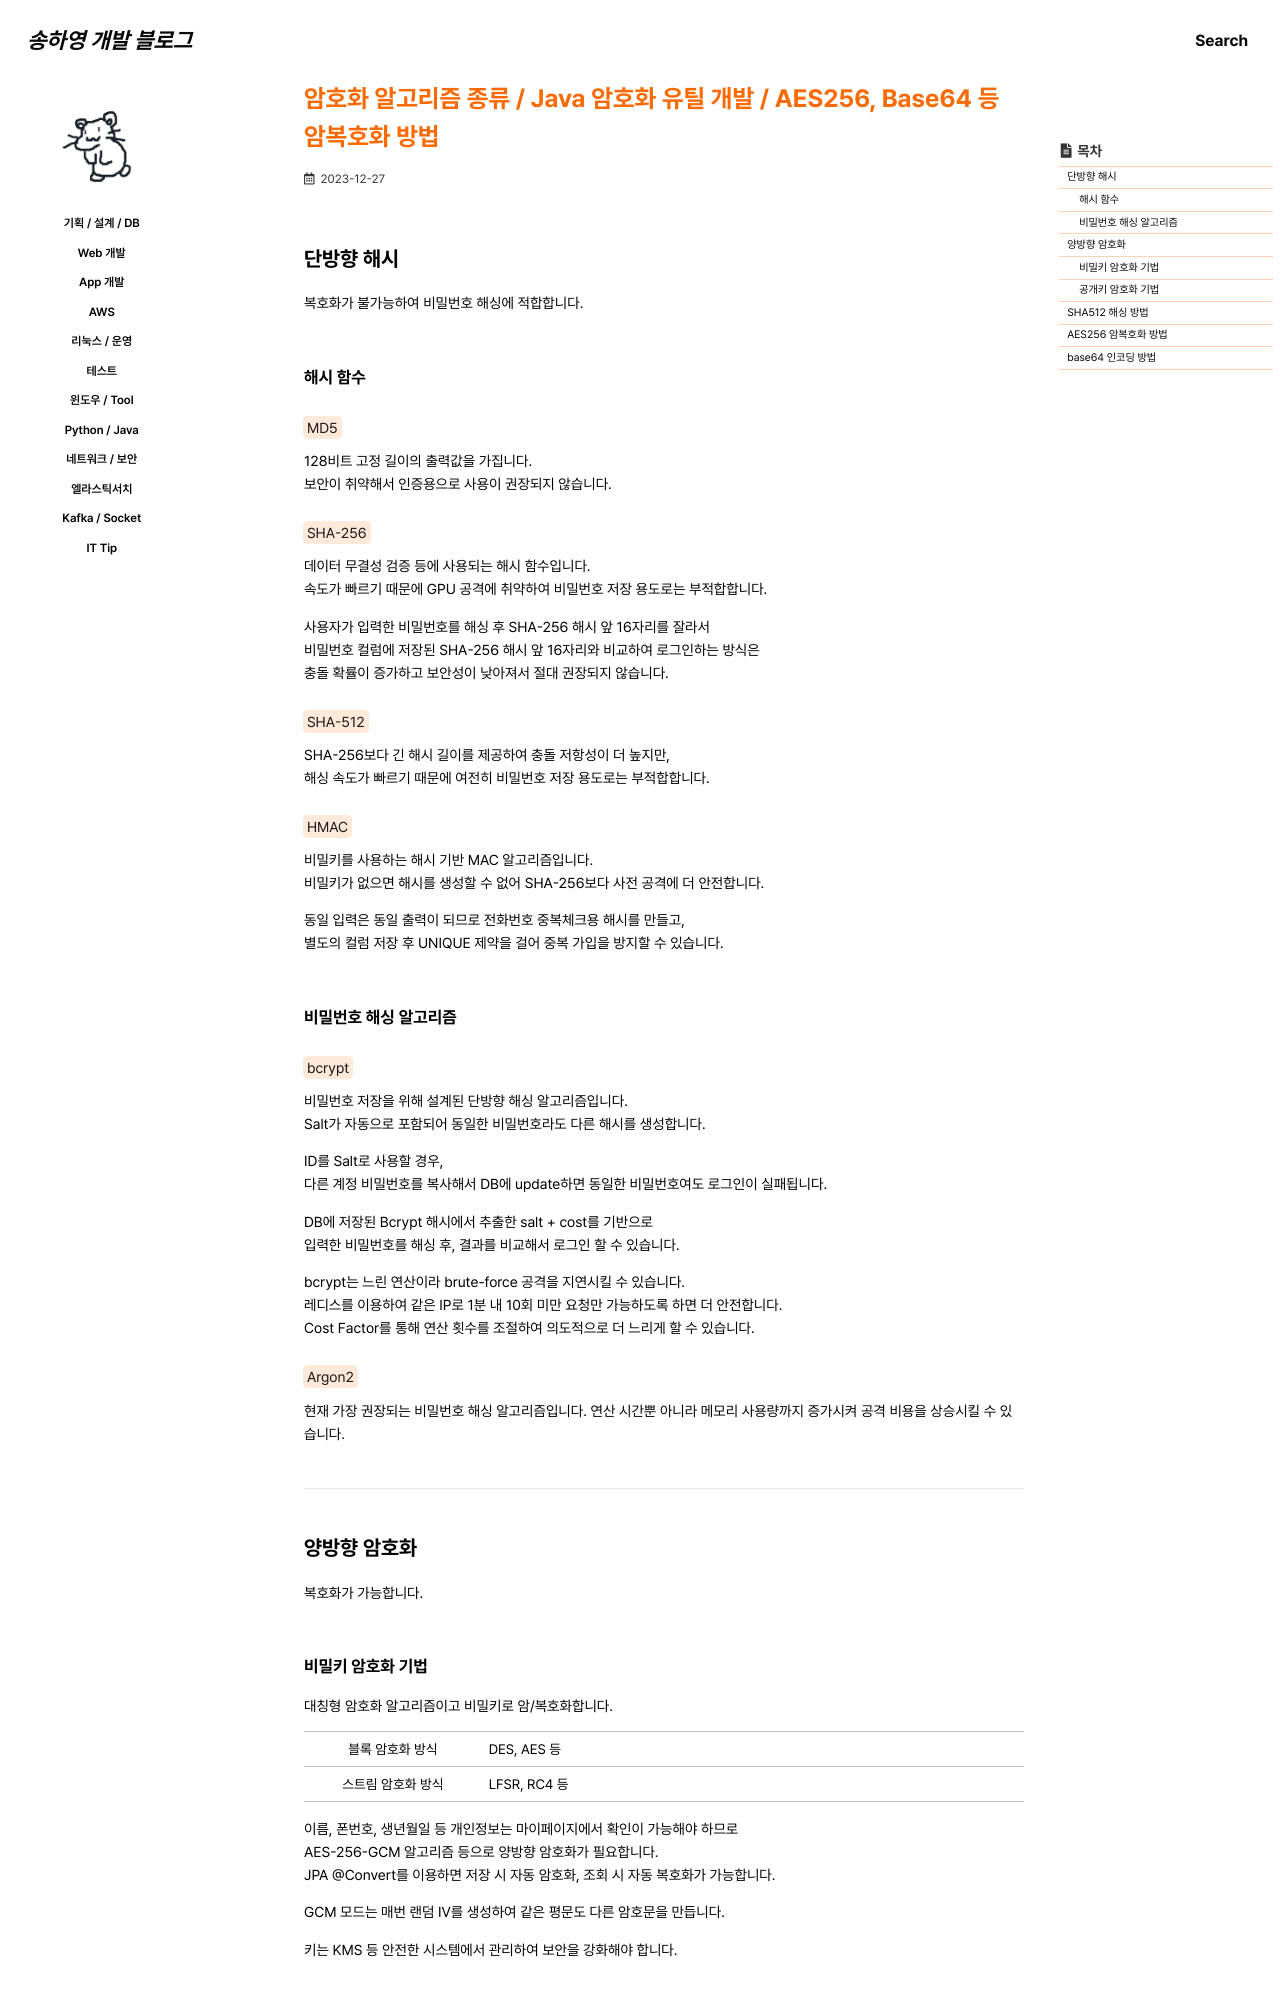

repository: 0songha0/0songha0.github.io · page: web-dev/2023-12-27-1.html · generator: jekyll

---
title: "암호화 알고리즘 종류 / Java 암호화 유틸 개발 / AES256, Base64 등 암복호화 방법"
excerpt: ""

categories:
   - web-dev
tags:
  - []

permalink: /web-dev/2023-12-27-1

toc: true
toc_sticky: true
 
date: 2023-12-27
last_modified_at: 2023-12-27
---

## 단방향 해시

복호화가 불가능하여 비밀번호 해싱에 적합합니다.

### 해시 함수

<mark>MD5</mark>  
128비트 고정 길이의 출력값을 가집니다.  
보안이 취약해서 인증용으로 사용이 권장되지 않습니다.

<mark>SHA-256</mark>  
데이터 무결성 검증 등에 사용되는 해시 함수입니다.  
속도가 빠르기 때문에 GPU 공격에 취약하여 비밀번호 저장 용도로는 부적합합니다.

사용자가 입력한 비밀번호를 해싱 후 SHA-256 해시 앞 16자리를 잘라서  
비밀번호 컬럼에 저장된 SHA-256 해시 앞 16자리와 비교하여 로그인하는 방식은  
충돌 확률이 증가하고 보안성이 낮아져서 절대 권장되지 않습니다.

<mark>SHA-512</mark>  
SHA-256보다 긴 해시 길이를 제공하여 충돌 저항성이 더 높지만,  
해싱 속도가 빠르기 때문에 여전히 비밀번호 저장 용도로는 부적합합니다.

<mark>HMAC</mark>  
비밀키를 사용하는 해시 기반 MAC 알고리즘입니다.  
비밀키가 없으면 해시를 생성할 수 없어 SHA-256보다 사전 공격에 더 안전합니다.

동일 입력은 동일 출력이 되므로 전화번호 중복체크용 해시를 만들고,  
별도의 컬럼 저장 후 UNIQUE 제약을 걸어 중복 가입을 방지할 수 있습니다.

### 비밀번호 해싱 알고리즘

<mark>bcrypt</mark>  
비밀번호 저장을 위해 설계된 단방향 해싱 알고리즘입니다.  
Salt가 자동으로 포함되어 동일한 비밀번호라도 다른 해시를 생성합니다.

ID를 Salt로 사용할 경우,  
다른 계정 비밀번호를 복사해서 DB에 update하면 동일한 비밀번호여도 로그인이 실패됩니다.

DB에 저장된 Bcrypt 해시에서 추출한 salt + cost를 기반으로  
입력한 비밀번호를 해싱 후, 결과를 비교해서 로그인 할 수 있습니다.

bcrypt는 느린 연산이라 brute-force 공격을 지연시킬 수 있습니다.  
레디스를 이용하여 같은 IP로 1분 내 10회 미만 요청만 가능하도록 하면 더 안전합니다.  
Cost Factor를 통해 연산 횟수를 조절하여 의도적으로 더 느리게 할 수 있습니다.

<mark>Argon2</mark>  
현재 가장 권장되는 비밀번호 해싱 알고리즘입니다.
연산 시간뿐 아니라 메모리 사용량까지 증가시켜 공격 비용을 상승시킬 수 있습니다.

---

## 양방향 암호화

복호화가 가능합니다.

### 비밀키 암호화 기법 
대칭형 암호화 알고리즘이고 비밀키로 암/복호화합니다.
<table class="table_2_left">
    <tbody>
    <tr>
        <td>블록 암호화 방식</td>
        <td>DES, AES 등</td>
    </tr>
    <tr>
        <td>스트림 암호화 방식</td>
        <td>LFSR, RC4 등</td>
    </tr>
    </tbody>
</table>
이름, 폰번호, 생년월일 등 개인정보는 마이페이지에서 확인이 가능해야 하므로  
AES-256-GCM 알고리즘 등으로 양방향 암호화가 필요합니다.  
JPA @Convert를 이용하면 저장 시 자동 암호화, 조회 시 자동 복호화가 가능합니다.

GCM 모드는 매번 랜덤 IV를 생성하여 같은 평문도 다른 암호문을 만듭니다.

키는 KMS 등 안전한 시스템에서 관리하여 보안을 강화해야 합니다.

### 공개키 암호화 기법
비대칭형 암호화이고 공개키로 암호화, 개인키로 복호화합니다.

- RSA 등

---
